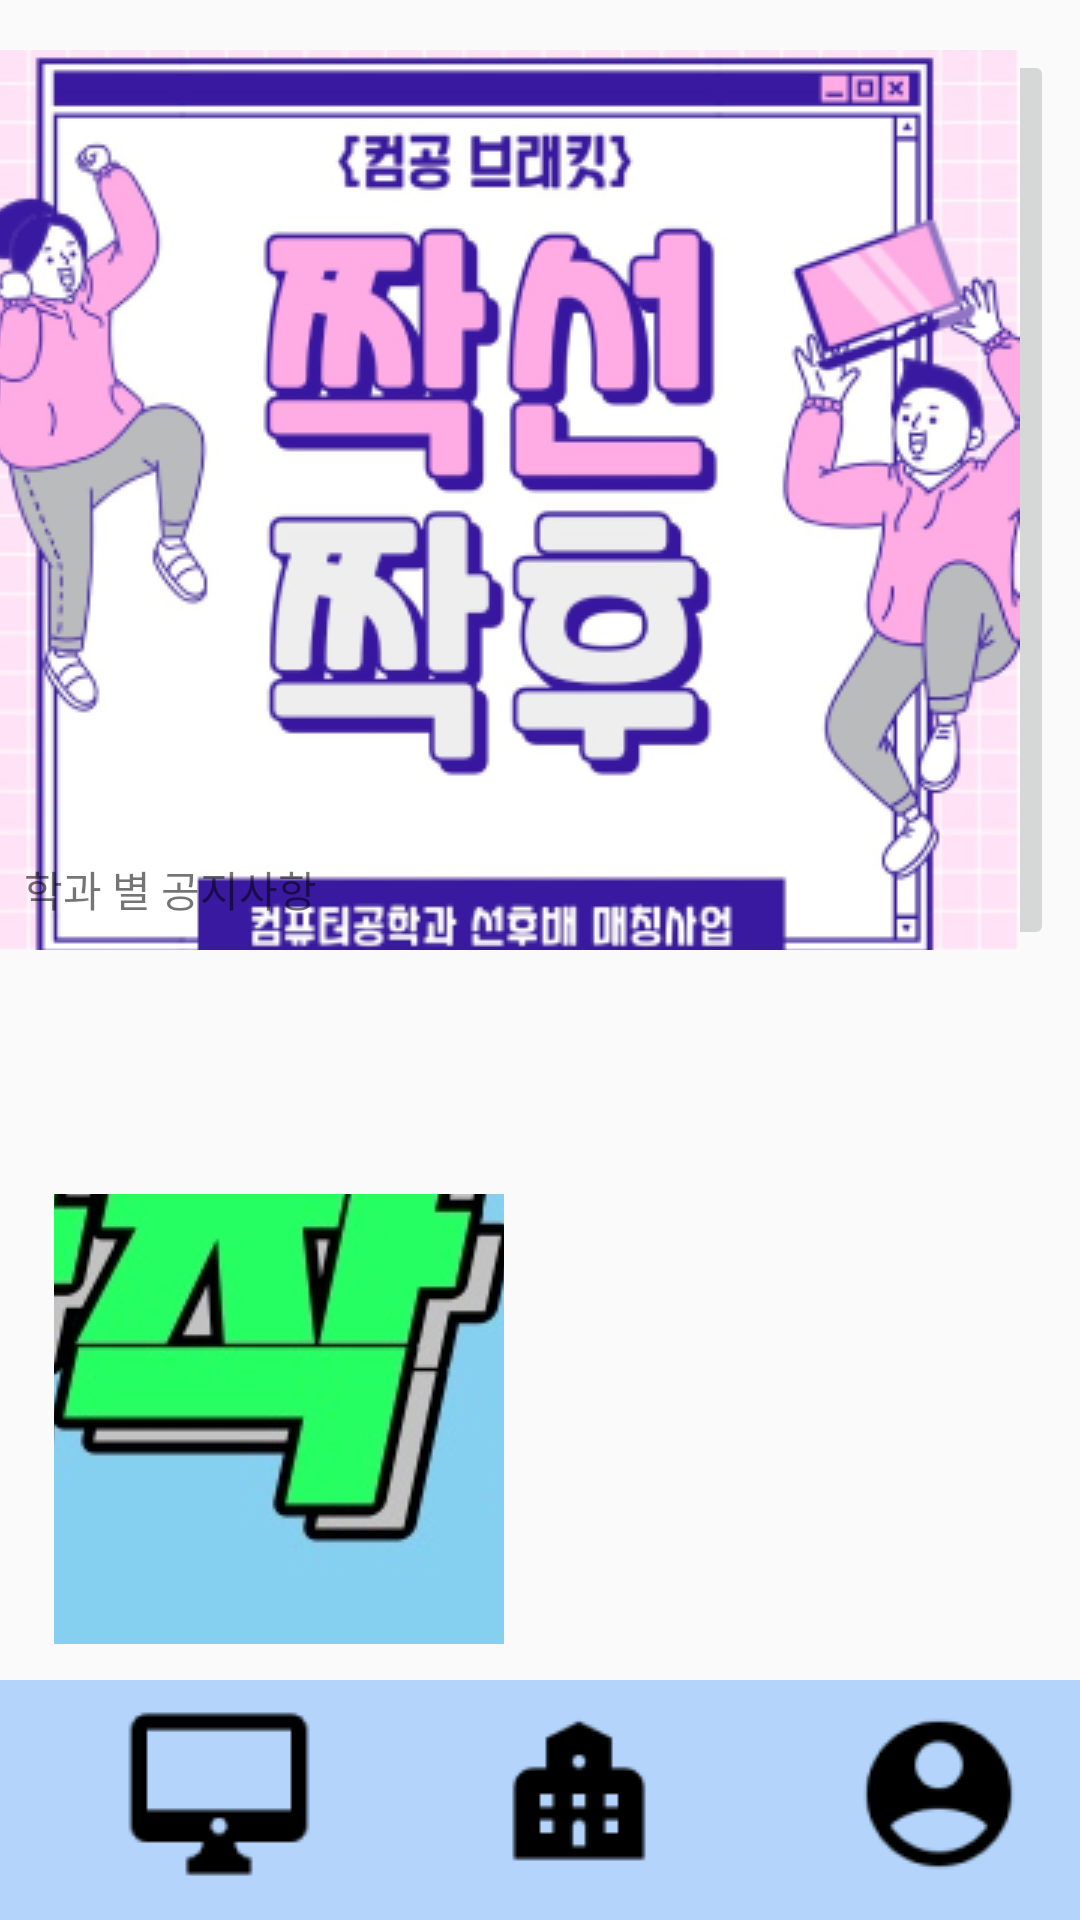

Here is an Android app screen rendered from its layout file. Give the layout XML and the strings, colors and styles it references.
<!-- AndroidManifest.xml: application theme Theme.CamBus -->
<!-- res/layout/department_home.xml -->
<?xml version="1.0" encoding="utf-8"?>
<androidx.constraintlayout.widget.ConstraintLayout xmlns:android="http://schemas.android.com/apk/res/android"
    xmlns:app="http://schemas.android.com/apk/res-auto"
    xmlns:tools="http://schemas.android.com/tools"
    android:layout_width="match_parent"
    android:layout_height="match_parent"
    tools:context=".firstpage"
    android:layout_marginTop="10dp">

    <ImageButton
        android:id="@+id/ib_maincardnews"
        android:layout_width="380dp"
        android:layout_height="300dp"
        android:layout_marginTop="10dp"
        android:layout_marginEnd="9dp"
        android:layout_marginBottom="57dp"
        android:src="@drawable/departmentex1"
        app:layout_constraintBottom_toTopOf="@+id/hv_schoolhome"
        app:layout_constraintEnd_toEndOf="parent"
        app:layout_constraintTop_toTopOf="parent"
        android:contentDescription="cardnews"/>

    <View
        android:id="@+id/view"
        android:layout_width="369dp"
        android:layout_height="30dp"
        android:layout_marginStart="25dp"
        android:layout_marginEnd="25dp"
        android:layout_marginBottom="363dp"
        android:background="@drawable/view_border"
        app:layout_constraintBottom_toBottomOf="parent"
        app:layout_constraintEnd_toEndOf="parent"
        app:layout_constraintStart_toStartOf="parent"
        app:layout_constraintTop_toBottomOf="@+id/ib_maincardnews" />

    <TextView
        android:id="@+id/tv_memo"
        android:layout_width="344dp"
        android:layout_height="18dp"
        android:text="학과 별 공지사항"
        app:layout_constraintBottom_toBottomOf="parent"
        app:layout_constraintEnd_toEndOf="parent"
        app:layout_constraintHorizontal_bias="0.492"
        app:layout_constraintStart_toStartOf="parent"
        app:layout_constraintTop_toTopOf="parent"
        app:layout_constraintVertical_bias="0.46" />



    <HorizontalScrollView
        android:id="@+id/hv_schoolhome"
        android:layout_width="match_parent"
        android:layout_height="wrap_content"
        android:layout_marginTop="380dp"
        android:contentDescription="학과별 공구 보는 화면"

        app:layout_constraintEnd_toEndOf="parent"
        app:layout_constraintStart_toStartOf="parent"
        app:layout_constraintTop_toTopOf="parent">

        <LinearLayout
            android:layout_width="wrap_content"
            android:layout_height="match_parent"
            android:orientation="horizontal">


            <LinearLayout
                android:layout_width="match_parent"
                android:layout_height="match_parent"
                android:orientation="vertical">

                <ImageButton
                    android:id="@+id/ib_thumdnail"
                    android:layout_width="150dp"
                    android:layout_height="150dp"
                    android:layout_margin="18dp"
                    android:src="@drawable/homeex2"
                    android:contentDescription="cardnews"/>

                <ProgressBar
                    android:id="@+id/FulfillmentRate"
                    style="?android:attr/progressBarStyleHorizontal"
                    android:layout_width="match_parent"
                    android:layout_height="20dp"
                    android:layout_marginHorizontal="10dp"
                    android:progressDrawable="@drawable/progressbar_bold"

                    />

                <Button
                    android:id="@+id/tb_gobuy"
                    android:layout_width="118dp"
                    android:layout_height="50dp"
                    android:layout_marginHorizontal="18dp"
                    android:layout_marginTop="3dp"
                    android:text="학잠 공구"
                    android:background="@color/green"
                    android:contentDescription="button"/>

            </LinearLayout>





        </LinearLayout>
    </HorizontalScrollView>


        <LinearLayout
            android:layout_width="match_parent"
            android:layout_height="80dp"
            app:layout_constraintBottom_toBottomOf="parent"
            app:layout_constraintEnd_toEndOf="parent"
            app:layout_constraintStart_toStartOf="parent"
            android:background="@color/blue"
            android:orientation="horizontal"
            android:padding="3dp"
            >

            <ImageButton
                android:id="@+id/ib_godepartment"
                android:layout_width="120dp"
                android:layout_height="70dp"
                android:layout_marginLeft="10dp"
                android:background="@color/blue"
                android:contentDescription="dph"
                app:srcCompat="@drawable/imac" />

            <ImageButton
                android:id="@+id/ib_goschool"
                android:layout_width="120dp"
                android:layout_height="70dp"

                android:background="@color/blue"
                android:contentDescription="sch"
                app:srcCompat="@drawable/schoolhome" />

            <ImageButton
                android:id="@+id/ib_gouser"
                android:layout_width="120dp"
                android:layout_height="70dp"
                android:background="@color/blue"
                android:contentDescription="user"
                app:srcCompat="@drawable/user" />

        </LinearLayout>

</androidx.constraintlayout.widget.ConstraintLayout>
<!-- resources referenced by this layout -->
<resources>
  <color name="blue">#B4D4FC</color>
  <color name="green">#C3EFDA</color>
  <!-- drawable departmentex1: png bitmap (drawable, 108204 bytes) -->
  <!-- drawable homeex2: jpg bitmap (drawable-v24, 268255 bytes) -->
  <!-- drawable imac: png bitmap (drawable, 638 bytes) -->
  <!-- drawable progressbar_bold (drawable) -->
  <?xml version="1.0" encoding="utf-8"?>
  <layer-list xmlns:android="http://schemas.android.com/apk/res/android">
      <item android:id="@android:id/background">
          <shape>
              <corners android:radius="6dp" />
              <solid android:color="#D5D5D5" />
          </shape>
      </item>
      <item android:id="@android:id/secondaryProgress">
          <clip>
              <shape>
                  <corners android:radius="6dp" />
                  <solid android:color="#B2CCFF" />
              </shape>
          </clip>
      </item>
      <item android:id="@android:id/progress">
          <clip>
              <shape>
                  <corners android:radius="6dp" />
                  <solid android:color="#7EA391" />
              </shape>
          </clip>
      </item>
  </layer-list>
  <!-- drawable schoolhome: png bitmap (drawable, 785 bytes) -->
  <!-- drawable user: png bitmap (drawable, 1407 bytes) -->
  <!-- drawable view_border (drawable) -->
  <?xml version="1.0" encoding="utf-8"?>
  <layer-list
      xmlns:android="http://schemas.android.com/apk/res/android">
      <item>
          <shape android:shape="rectangle">
              <stroke
                  android:width="1dp"
                  android:color="@color/black"/> 
              <solid android:color="#00000000" /> 
  
          </shape>
      </item>
  </layer-list>
  <style name="Theme.CamBus" parent="Base.Theme.CamBus" />
  <color name="black">#FF000000</color>
  <style name="Base.Theme.CamBus" parent="Theme.AppCompat.DayNight.NoActionBar">
          
          
      </style>
</resources>
